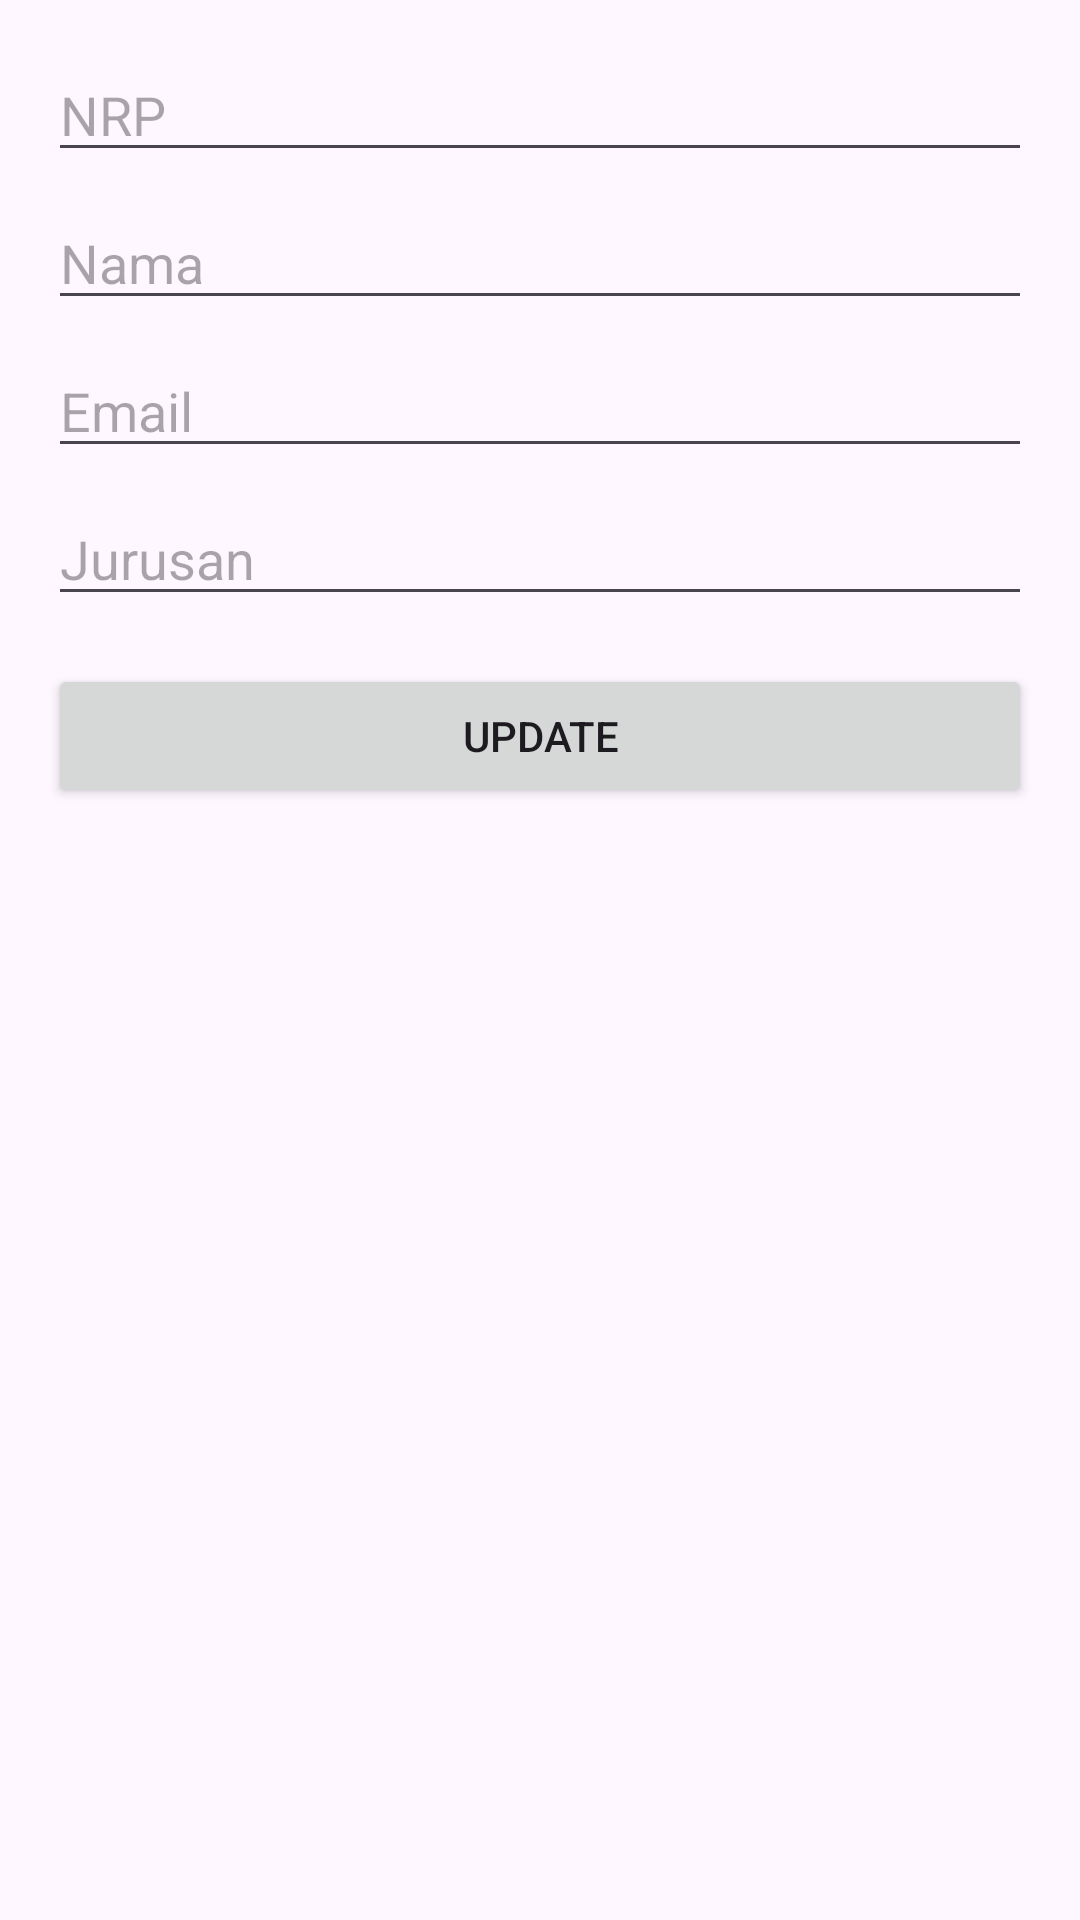

Reconstruct the res/layout file that produces this screen, plus the resources it refers to.
<!-- AndroidManifest.xml: application theme Theme.Apimahasiswa -->
<!-- res/layout/activity_update_mahasiswa.xml -->
<?xml version="1.0" encoding="utf-8"?>
<ScrollView xmlns:android="http://schemas.android.com/apk/res/android"
    android:layout_width="match_parent"
    android:layout_height="match_parent"
    android:padding="16dp">

  <LinearLayout
      android:orientation="vertical"
      android:layout_width="match_parent"
      android:layout_height="wrap_content">

    <EditText
        android:id="@+id/edtNrpUpdate"
        android:layout_width="match_parent"
        android:layout_height="wrap_content"
        android:hint="NRP"/>

    <EditText
        android:id="@+id/edtNamaUpdate"
        android:layout_width="match_parent"
        android:layout_height="wrap_content"
        android:hint="Nama"
        android:layout_marginTop="8dp"/>

    <EditText
        android:id="@+id/edtEmailUpdate"
        android:layout_width="match_parent"
        android:layout_height="wrap_content"
        android:hint="Email"
        android:layout_marginTop="8dp"/>

    <EditText
        android:id="@+id/edtJurusanUpdate"
        android:layout_width="match_parent"
        android:layout_height="wrap_content"
        android:hint="Jurusan"
        android:layout_marginTop="8dp"/>

    <Button
        android:id="@+id/btnUpdate"
        android:layout_width="match_parent"
        android:layout_height="wrap_content"
        android:text="Update"
        android:layout_marginTop="16dp"/>

    <ProgressBar
        android:id="@+id/progressBar"
        android:layout_width="wrap_content"
        android:layout_height="wrap_content"
        android:visibility="gone"
        android:layout_gravity="center"
        android:layout_marginTop="16dp"/>

  </LinearLayout>
</ScrollView>
<!-- resources referenced by this layout -->
<resources>
  <style name="Theme.Apimahasiswa" parent="Base.Theme.Apimahasiswa" />
  <style name="Base.Theme.Apimahasiswa" parent="Theme.Material3.DayNight.NoActionBar">
          
          
      </style>
</resources>
